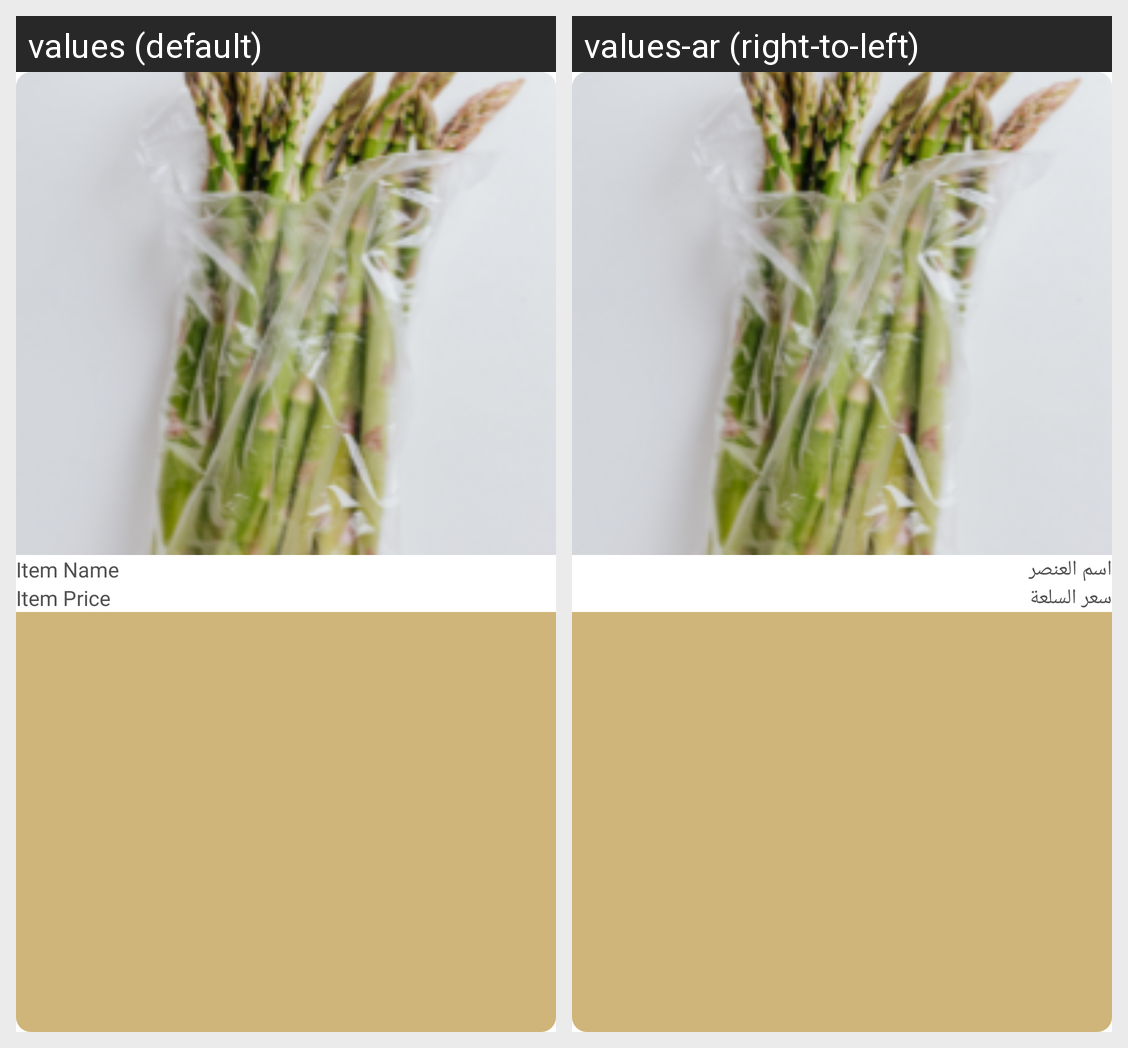

Strings drawn on this Android screen and how each of the app's shown locales translates them:
Android screen res/layout/layout_new_items.xml rendered under 2 locales, left to right: values (default), values-ar (right-to-left). Device: Nexus 5 (rendered at 1080×1920; each locale shown at half size, 540×960, under a caption strip naming it); theme Theme.EComerceSupplier.
Strings drawn on this screen, with the default value and each locale's value (text and hints the layout hard-codes, and strings that could not be matched under every locale, appear in the picture but are not listed):

item_name
  values: Item Name
  values-ar: اسم العنصر

item_price
  values: Item Price
  values-ar: سعر السلعة
